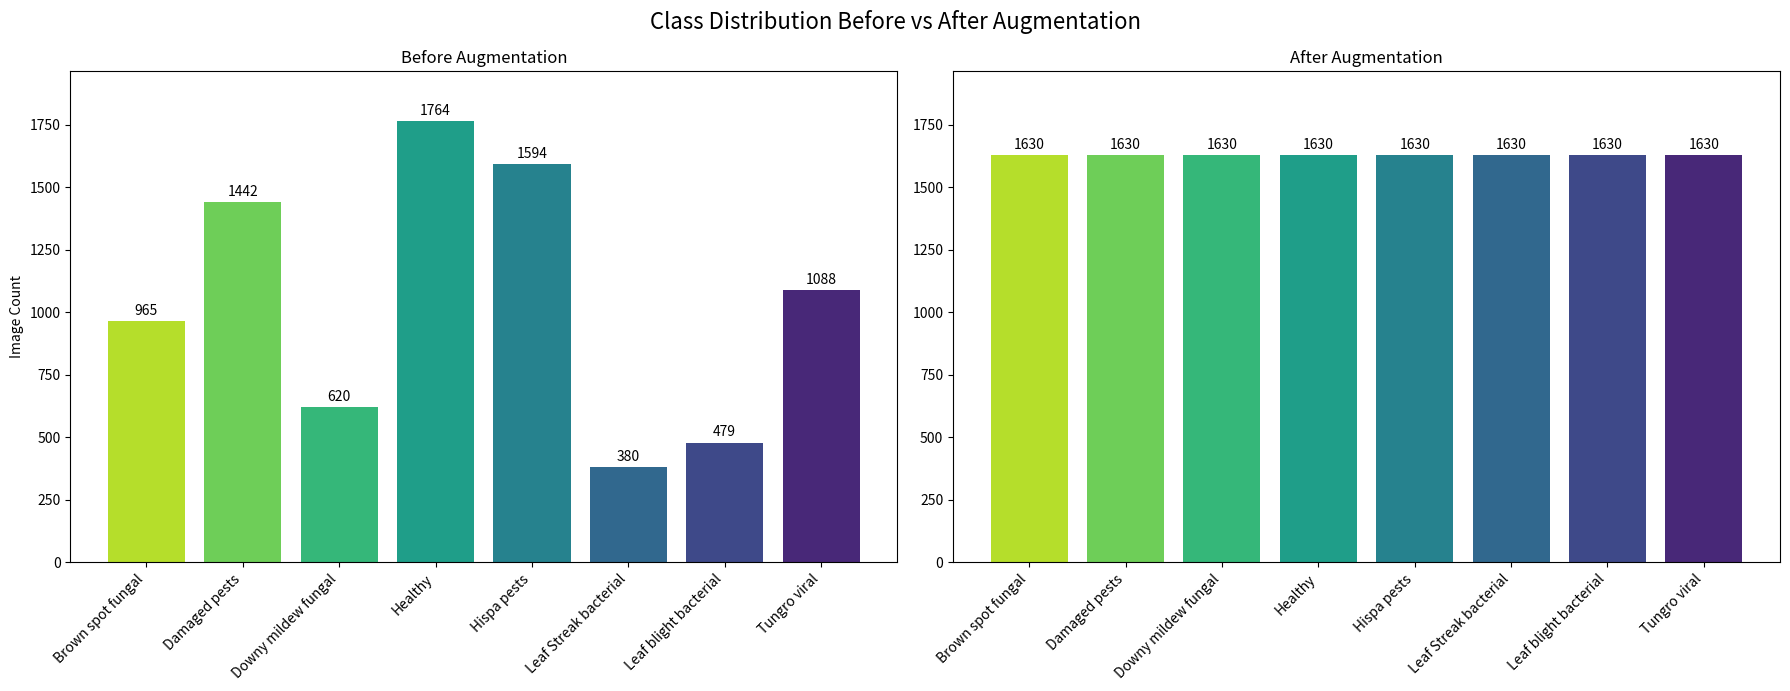

Write Python code to recreate this figure. (Note: this script raises an exception after producing the figure.)
import matplotlib.pyplot as plt
import numpy as np
import seaborn as sns

# Class names
classes = [
    'Brown spot fungal', 'Damaged pests', 'Downy mildew fungal', 'Healthy',
    'Hispa pests', 'Leaf Streak bacterial', 'Leaf blight bacterial', 'Tungro viral'
]

# Counts before augmentation (original)
before_counts = [965, 1442, 620, 1764, 1594, 380, 479, 1088]

# Set all counts after augmentation to 1630
after_counts = [1630] * len(classes)

# Colormap: reversed for light to dark
colors = sns.color_palette("viridis", len(classes))[::-1]

# Plot side-by-side
fig, axs = plt.subplots(1, 2, figsize=(18, 7))
fig.suptitle("Class Distribution Before vs After Augmentation", fontsize=16)

# BEFORE
axs[0].bar(classes, before_counts, color=colors)
axs[0].set_title("Before Augmentation")
axs[0].set_ylabel("Image Count")
for i, count in enumerate(before_counts):
    axs[0].text(i, count + 25, str(count), ha='center')

# AFTER (all 1630)
axs[1].bar(classes, after_counts, color=colors)
axs[1].set_title("After Augmentation")
for i, count in enumerate(after_counts):
    axs[1].text(i, count + 25, str(count), ha='center')

# Final touches
for ax in axs:
    ax.set_ylim(0, max(max(before_counts), 1630) + 200)
    ax.set_xticklabels(classes, rotation=45, ha='right')

plt.tight_layout()
plt.savefig("../outputs/class_distribution.png")
plt.show()
